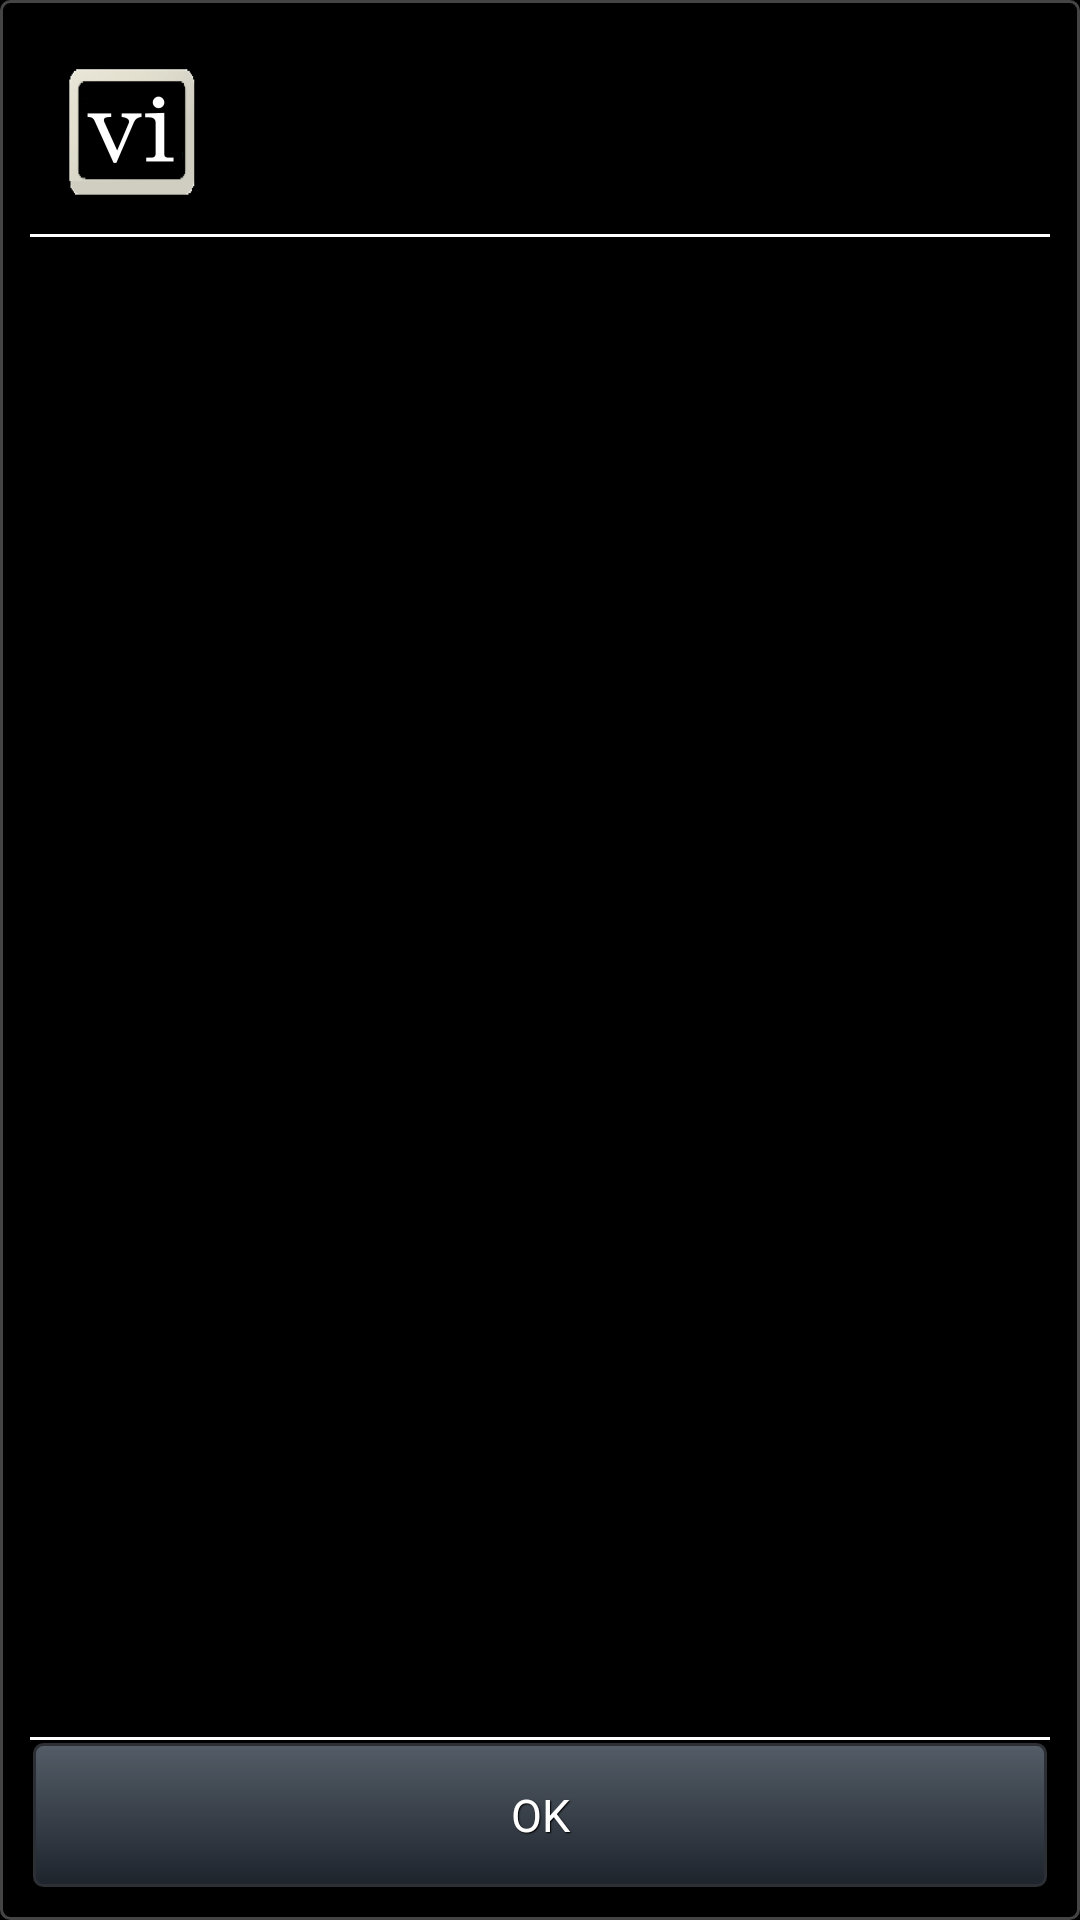

Write the Android layout XML for this screen, with the resource values it uses.
<!-- AndroidManifest.xml: application theme AppTheme -->
<!-- res/layout/dialog_box.xml -->
<?xml version="1.0" encoding="utf-8"?>
<LinearLayout xmlns:android="http://schemas.android.com/apk/res/android"
    android:layout_width="match_parent"
    android:layout_height="match_parent"
    android:background="@drawable/activity_background"
    android:gravity="fill"
    android:orientation="vertical"
    android:padding="10dp" >

    <TextView
        android:id="@+id/tvDialogBoxLabel"
        android:layout_width="match_parent"
        android:layout_height="wrap_content"
        android:drawableStart="@mipmap/ic_launcher"
        android:drawableLeft="@mipmap/ic_launcher"
        android:drawablePadding="5dp"
        android:gravity="center_vertical"
        android:padding="10dp"
        android:textColor="#FFF"
        android:textSize="20sp"
        android:typeface="serif" />

    <View
        android:layout_width="wrap_content"
        android:layout_height="1dp"
        android:background="#FFF" />

    <ScrollView
        android:id="@+id/scrollView1"
        android:layout_width="match_parent"
        android:layout_height="0dp"
        android:layout_gravity="fill"
        android:layout_weight="1" >

        <LinearLayout
            android:layout_width="match_parent"
            android:layout_height="wrap_content"
            android:orientation="vertical"
            android:padding="5dp" >

            <TextView
                android:id="@+id/tvDialogBoxInfo"
                android:layout_width="wrap_content"
                android:layout_height="wrap_content"
                android:autoLink="email"
                android:paddingBottom="5dp"
                android:textColor="#ffffff" />
        </LinearLayout>
    </ScrollView>

    <LinearLayout
        android:layout_width="match_parent"
        android:layout_height="wrap_content"
        android:orientation="vertical" >

        <View
            android:layout_width="wrap_content"
            android:layout_height="1dp"
            android:background="#FFF" />

        <Button
            android:id="@+id/bDialogBoxOk"
            style="@style/btnStyleArsenic"
            android:layout_width="match_parent"
            android:layout_height="wrap_content"
            android:text="OK" />
    </LinearLayout>

</LinearLayout>
<!-- resources referenced by this layout -->
<resources>
  <!-- drawable activity_background (drawable) -->
  <?xml version="1.0" encoding="utf-8"?>
  <shape xmlns:android="http://schemas.android.com/apk/res/android"
      android:shape="rectangle"
      android:useLevel="true" >
  
      <solid android:color="@android:color/transparent" />
  
      <stroke
          android:width="1dp"
          android:color="#444444" />
  
      <corners android:radius="3dp" />
  
  </shape>
  <!-- mipmap ic_launcher: png bitmap (mipmap-hdpi, 2229 bytes) -->
  <style name="btnStyleArsenic" parent="@android:style/Widget.Button">
          <item name="android:textSize">15sp</item>
          <item name="android:textColor">#FFFFFF</item>
          <item name="android:gravity">center</item>
          <item name="android:shadowColor">#000000</item>
          <item name="android:shadowDx">1</item>
          <item name="android:shadowDy">1</item>
          <item name="android:shadowRadius">0.6</item>
          <item name="android:background">@drawable/custom_btn_arsenic</item>
          <item name="android:padding">10dip</item>
          <item name="android:layout_margin">1dip</item>
      </style>
  <style name="AppTheme" parent="android:Theme.Black">
  
      </style>
  <!-- drawable custom_btn_arsenic (drawable) -->
  <?xml version="1.0" encoding="utf-8"?>
  <selector xmlns:android="http://schemas.android.com/apk/res/android">
  
      <item android:state_pressed="true"><shape android:shape="rectangle">
              <corners android:radius="3dip" />
  
              <stroke android:width="1dip" android:color="#2c2f34" />
  
              <gradient android:angle="-90" android:endColor="#363c45" android:startColor="#090b0e" />
          </shape></item>
      <item android:state_focused="true"><shape android:shape="rectangle">
              <corners android:radius="3dip" />
  
              <stroke android:width="1dip" android:color="#2c2f34" />
  
              <solid android:color="#1d242c" />
          </shape></item>
      <item android:state_enabled="false"><shape android:shape="rectangle">
              <corners android:radius="3dip" />
  
              <stroke android:width="1dip" android:color="#222222" />
  
              <solid android:color="@null" />
          </shape></item>
      <item><shape android:shape="rectangle">
              <corners android:radius="3dip" />
  
              <stroke android:width="1dip" android:color="#2c2f34" />
  
              <gradient android:angle="-90" android:endColor="#1d242c" android:startColor="#545c67" />
          </shape></item>
  
  </selector>
</resources>
